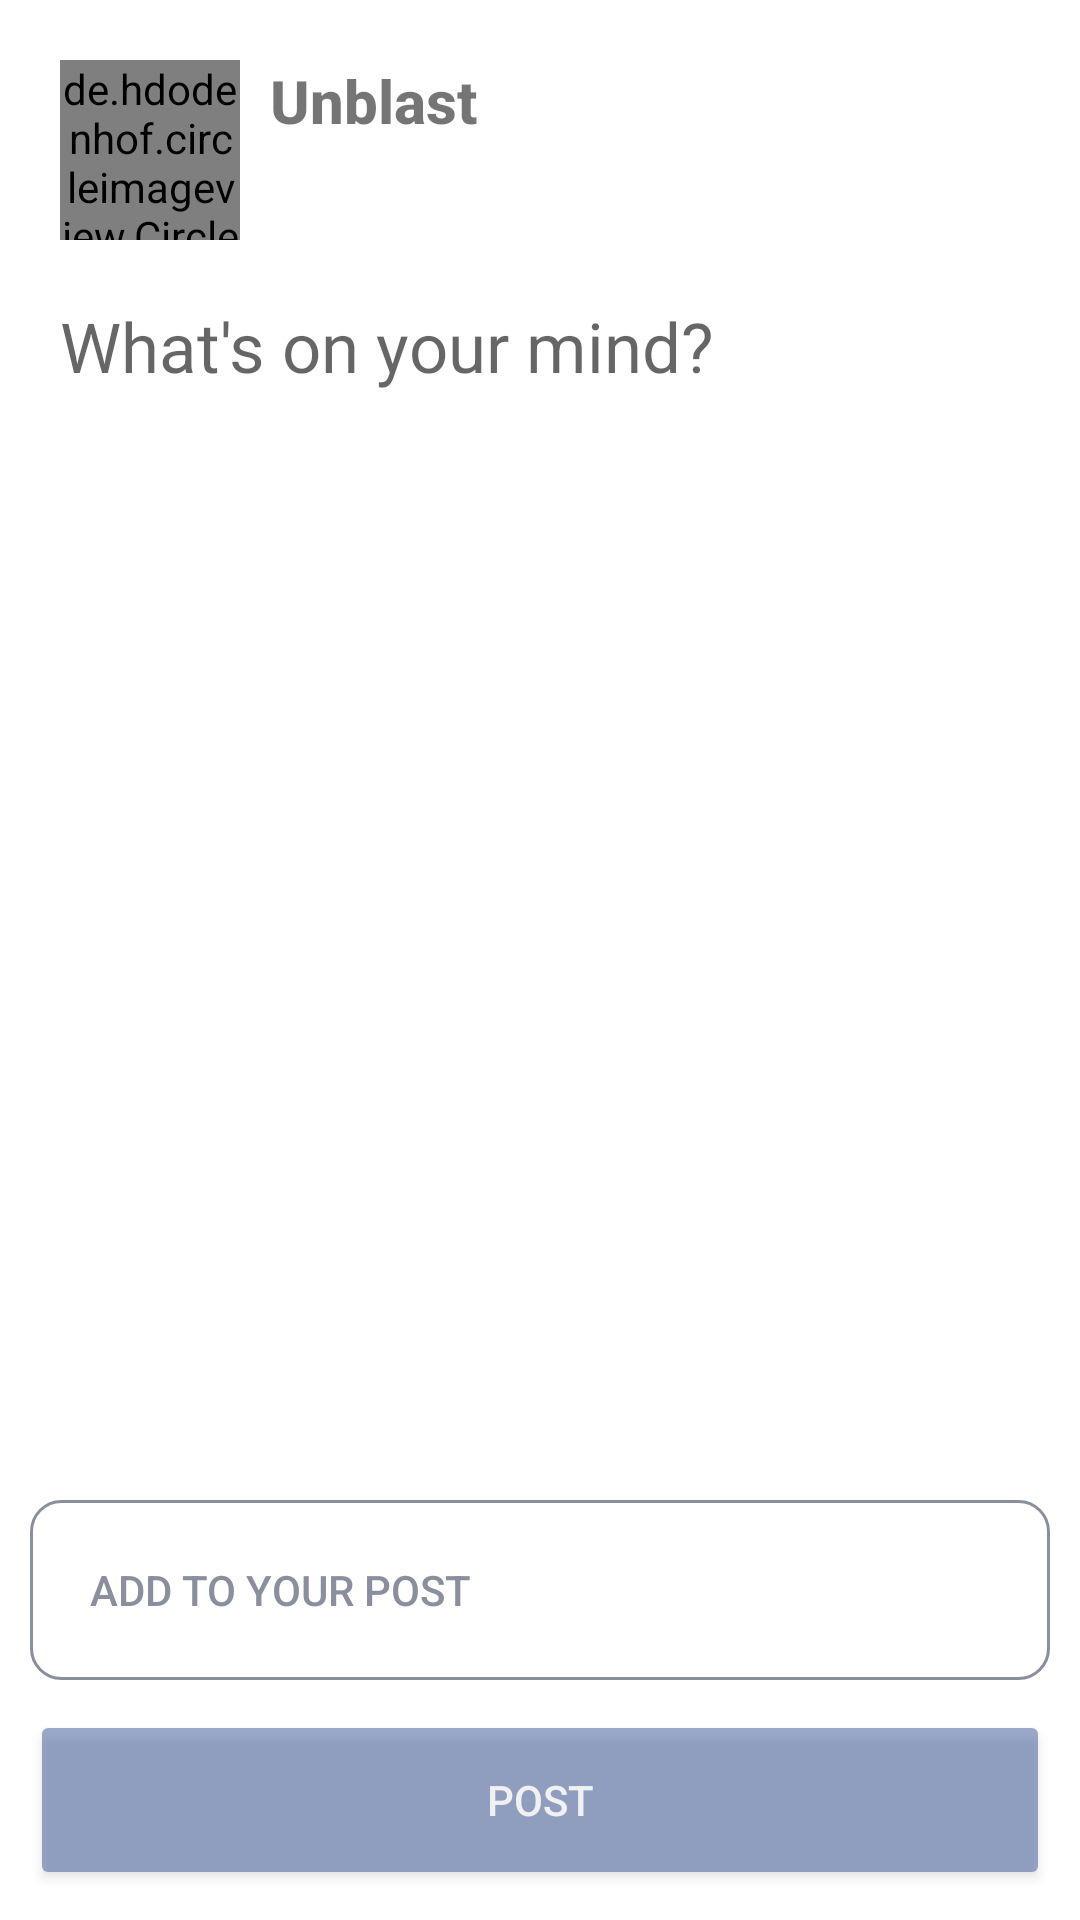

Here is an Android app screen rendered from its layout file. Give the layout XML and the strings, colors and styles it references.
<!-- AndroidManifest.xml: application theme Theme.Facebook -->
<!-- res/layout/activity_create_new_post.xml -->
<?xml version="1.0" encoding="utf-8"?>
<androidx.constraintlayout.widget.ConstraintLayout xmlns:android="http://schemas.android.com/apk/res/android"
    xmlns:app="http://schemas.android.com/apk/res-auto"
    android:layout_width="match_parent"
    android:layout_height="match_parent">

    <de.hdodenhof.circleimageview.CircleImageView
        android:id="@+id/userProfileImv"
        android:layout_width="60dp"
        android:layout_height="60dp"
        android:layout_margin="20dp"
        android:src="@drawable/colorcard"
        app:layout_constraintStart_toStartOf="parent"
        app:layout_constraintTop_toTopOf="parent" />

    <TextView
        android:layout_width="wrap_content"
        android:layout_height="wrap_content"
        android:layout_marginStart="10dp"
        android:fontFamily="sans-serif-medium"
        android:text="@string/username"
        android:textSize="20sp"
        android:textStyle="bold"
        app:layout_constraintStart_toEndOf="@id/userProfileImv"
        app:layout_constraintTop_toTopOf="@id/userProfileImv" />


    <EditText
        android:id="@+id/newPostCaptionEd"
        android:layout_width="match_parent"
        android:layout_height="wrap_content"
        android:background="@android:color/transparent"
        android:gravity="top"
        android:hint="@string/create_post_hint"
        android:padding="20dp"
        android:textSize="23sp"
        app:layout_constraintStart_toStartOf="parent"
        app:layout_constraintTop_toBottomOf="@id/userProfileImv" />

    <ImageView
        android:id="@+id/newPostImv"
        android:layout_width="match_parent"
        android:layout_height="200dp"
        android:scaleType="fitXY"
        app:layout_constraintTop_toBottomOf="@id/newPostCaptionEd" />

    <androidx.appcompat.widget.AppCompatButton
        android:id="@+id/addPhotosBtn"
        android:layout_width="match_parent"
        android:layout_height="60dp"
        android:layout_margin="10dp"
        android:layout_marginBottom="20dp"
        android:background="@drawable/rectangle_stroke"
        android:drawableEnd="@drawable/smaller_photos"
        android:padding="20dp"
        android:text="@string/add_to_your_post"
        android:textAlignment="viewStart"
        android:textColor="@color/grey"
        app:layout_constraintBottom_toTopOf="@id/postBtn"/>

    <androidx.appcompat.widget.AppCompatButton
        android:id="@+id/postBtn"
        android:layout_width="match_parent"
        android:layout_height="60dp"
        android:layout_margin="10dp"
        android:backgroundTint="@color/facebook_background"
        android:drawablePadding="5dp"
        android:text="@string/post"
        android:textColor="@color/white"
        app:layout_constraintBottom_toBottomOf="parent"
        android:alpha="0.5"
        android:clickable="false"/>
</androidx.constraintlayout.widget.ConstraintLayout>
<!-- resources referenced by this layout -->
<resources>
  <color name="facebook_background">#3b5999</color>
  <color name="grey">#898F9C</color>
  <color name="white">#FFFFFFFF</color>
  <!-- drawable colorcard: png bitmap (drawable-v24, 650 bytes) -->
  <!-- drawable rectangle_stroke (drawable) -->
  <?xml version="1.0" encoding="utf-8"?>
  <shape xmlns:android="http://schemas.android.com/apk/res/android"
      android:shape="rectangle">
      <solid android:color="@android:color/transparent"/>
      <stroke
          android:width="1dp"
          android:color="@color/grey" />
      <corners android:radius="10dp"/>
  </shape>
  <!-- drawable smaller_photos (drawable) -->
  <?xml version="1.0" encoding="utf-8"?>
  <layer-list xmlns:android="http://schemas.android.com/apk/res/android">
  <item android:width="40dp" android:height="40dp" android:drawable="@drawable/ic_photos"/>
  </layer-list>
  <string name="add_to_your_post">Add To Your Post</string>
  <string name="create_post_hint">What\'s on your mind?</string>
  <string name="post">Post</string>
  <string name="username">Unblast</string>
  <style name="Theme.Facebook" parent="Theme.MaterialComponents.DayNight.NoActionBar">
          
          <item name="colorPrimary">@color/purple_500</item>
          <item name="colorPrimaryVariant">#3b5999</item>
          <item name="colorOnPrimary">@color/white</item>
          
          <item name="colorSecondary">@color/teal_200</item>
          <item name="colorSecondaryVariant">@color/teal_700</item>
          <item name="colorOnSecondary">@color/black</item>
          
          <item name="android:statusBarColor" tools:targetApi="l">?attr/colorPrimaryVariant</item>
          
      </style>
  <color name="purple_500">#FF6200EE</color>
  <color name="teal_200">#FF03DAC5</color>
  <color name="teal_700">#FF018786</color>
  <color name="black">#FF000000</color>
</resources>
